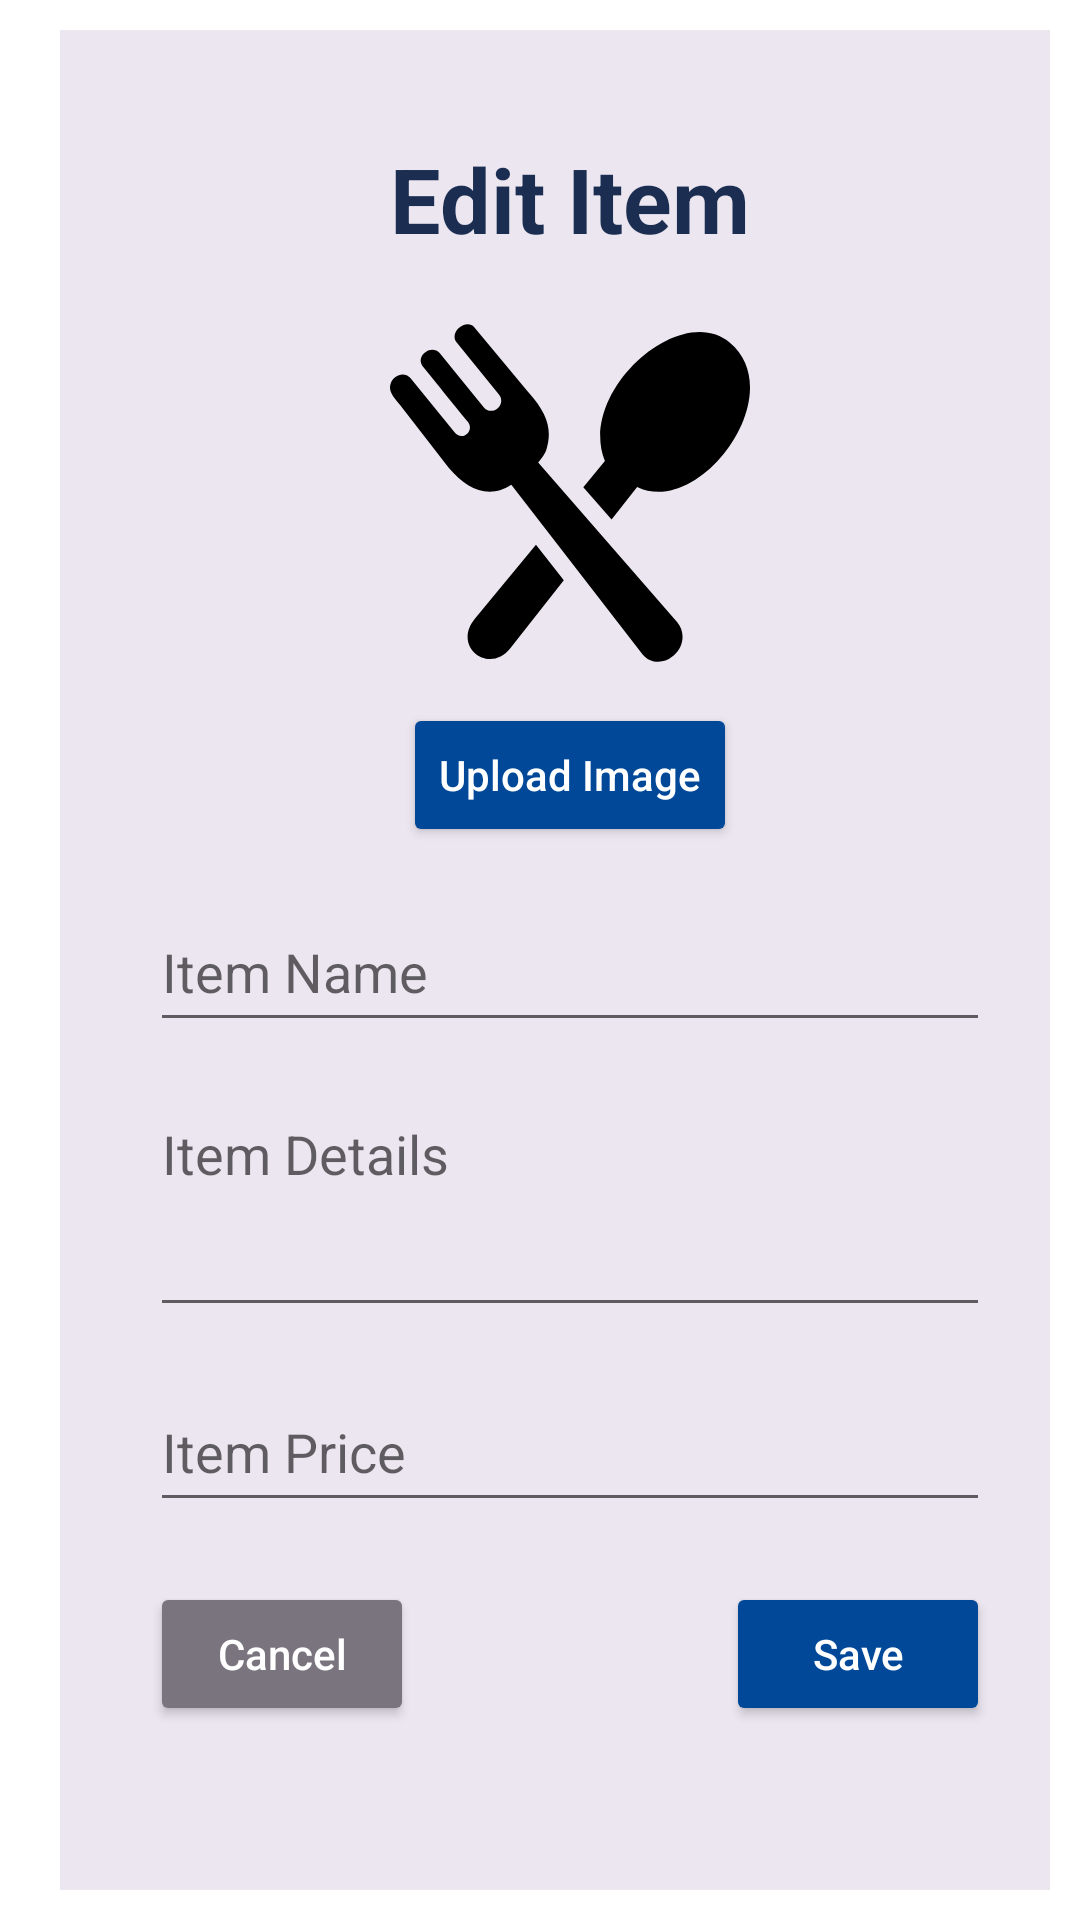

Here is an Android app screen rendered from its layout file. Give the layout XML and the strings, colors and styles it references.
<!-- AndroidManifest.xml: application theme Theme.COMP2000 -->
<!-- res/layout/dialog_edit_item_menu.xml -->
<?xml version="1.0" encoding="utf-8"?>
<ScrollView
    xmlns:android="http://schemas.android.com/apk/res/android"
    xmlns:app="http://schemas.android.com/apk/res-auto"
    android:layout_width="match_parent"
    android:layout_height="wrap_content"
    android:padding="10dp"
    android:fillViewport="true">


<androidx.constraintlayout.widget.ConstraintLayout
        style="@style/Card"
        android:layout_width="match_parent"
        android:layout_height="wrap_content"
        android:padding="20dp">

        
        <TextView
            android:id="@+id/dialog_title"
            style="@style/PrimaryHeader"
            android:layout_width="wrap_content"
            android:layout_height="wrap_content"
            android:text="Edit Item"
            android:layout_marginBottom="16dp"
            app:layout_constraintTop_toTopOf="parent"
            app:layout_constraintStart_toStartOf="parent"
            app:layout_constraintEnd_toEndOf="parent"/>

        
        <ImageView
            android:id="@+id/input_image"
            android:layout_width="120dp"
            android:layout_height="120dp"
            android:layout_marginTop="10dp"
            android:scaleType="centerCrop"
            android:src="@drawable/ic_menu"
            android:contentDescription="Food Image"
            app:layout_constraintTop_toBottomOf="@id/dialog_title"
            app:layout_constraintStart_toStartOf="parent"
            app:layout_constraintEnd_toEndOf="parent"/>

        
        <Button
            android:id="@+id/upload_item_image_btn"
            style="@style/PrimaryButton"
            android:layout_width="wrap_content"
            android:layout_height="wrap_content"
            android:text="Upload Image"
            android:layout_marginTop="10dp"
            app:layout_constraintTop_toBottomOf="@id/input_image"
            app:layout_constraintStart_toStartOf="parent"
            app:layout_constraintEnd_toEndOf="parent"/>

        
        <EditText
            android:id="@+id/input_item_name"
            style="@style/Form"
            android:hint="Item Name"
            android:layout_width="0dp"
            android:layout_height="50dp"
            android:layout_marginTop="15dp"
            app:layout_constraintTop_toBottomOf="@id/upload_item_image_btn"
            app:layout_constraintStart_toStartOf="parent"
            app:layout_constraintEnd_toEndOf="parent"/>

        
        <EditText
            android:id="@+id/input_item_details"
            style="@style/Form"
            android:hint="Item Details"
            android:layout_width="0dp"
            android:layout_height="80dp"
            android:gravity="top"
            android:layout_marginTop="15dp"
            app:layout_constraintTop_toBottomOf="@id/input_item_name"
            app:layout_constraintStart_toStartOf="parent"
            app:layout_constraintEnd_toEndOf="parent"/>

        
        <EditText
            android:id="@+id/input_item_price"
            style="@style/Form"
            android:hint="Item Price"
            android:layout_width="0dp"
            android:layout_height="50dp"
            android:layout_marginTop="15dp"
            app:layout_constraintTop_toBottomOf="@id/input_item_details"
            app:layout_constraintStart_toStartOf="parent"
            app:layout_constraintEnd_toEndOf="parent"/>

        
        <Button
            android:id="@+id/cancel_item_btn"
            style="@style/PrimaryButton"
            android:layout_width="wrap_content"
            android:layout_height="wrap_content"
            android:text="Cancel"
            android:layout_marginTop="20dp"
            android:backgroundTint="@color/light_grey"
            app:layout_constraintTop_toBottomOf="@id/input_item_price"
            app:layout_constraintStart_toStartOf="parent"/>

        
        <Button
            android:id="@+id/save_item_btn"
            style="@style/PrimaryButton"
            android:layout_width="wrap_content"
            android:layout_height="wrap_content"
            android:text="Save"
            android:layout_marginTop="20dp"
            app:layout_constraintTop_toBottomOf="@id/input_item_price"
            app:layout_constraintEnd_toEndOf="parent"/>
    </androidx.constraintlayout.widget.ConstraintLayout>
</ScrollView>
<!-- resources referenced by this layout -->
<resources>
  <color name="light_grey">#79747e</color>
  <!-- drawable ic_menu (drawable) -->
  <vector xmlns:android="http://schemas.android.com/apk/res/android"
      android:width="32dp"
      android:height="32dp"
      android:viewportWidth="122.88"
      android:viewportHeight="122.88">
    <path
        android:pathData="M29.03,104.3l20.79,-25.21l9.51,12.13L41,114.53C33.98,123.45 20.99,114.05 29.03,104.3L29.03,104.3zM53.31,46.89c1.98,-6.46 1.07,-11.98 -6.37,-20.18L28.76,4.84c-2.58,-3.03 -8.66,1.42 -6.12,5.09L37.18,27.84c2.75,3.34 -2.36,7.76 -5.2,4.32L16.94,13.64c-2.8,-3.21 -8.59,1.03 -5.66,4.7c4.24,5.1 10.8,13.43 15.04,18.53c2.94,2.99 -1.53,7.42 -4.43,3.69L6.96,22.16c-2.19,-2.38 -5.77,-0.9 -6.72,1.88c-1.02,2.97 1.49,5.14 3.2,7.34L20.1,52.9c5.17,5.99 10.95,9.54 17.67,7.53c1.03,-0.31 2.29,-0.94 3.64,-1.77l44.76,57.78c2.41,3.11 7.06,3.44 10.08,0.93l0.69,-0.57c3.4,-2.83 3.95,-8 1.04,-11.34L50.58,51C51.96,49.46 52.97,48 53.31,46.89L53.31,46.89zM65.98,59.49l7.37,-8.94C63.87,27.05 99,-4.27 116.03,10.13C136.72,27.64 105.97,69.84 84.36,59.41l-8.73,11.09L65.98,59.49L65.98,59.49z"
        android:fillColor="#000000"/>
  </vector>
  <style name="Card">
          <item name="android:layout_width">match_parent</item>
          <item name="android:layout_height">wrap_content</item>
          <item name="android:background">@color/light_rose</item>
          <item name="android:padding">12dp</item>
          <item name="android:layout_marginHorizontal">10dp</item>
      </style>
  <style name="Form">
          <item name="android:layout_width">match_parent</item>
          <item name="android:layout_height">60dp</item>
          <item name="android:layout_marginHorizontal">10dp</item>
      </style>
  <style name="PrimaryButton">
          <item name="android:backgroundTint">@color/blue</item>
          <item name="android:textColor">@color/white</item>
          <item name="android:textAllCaps">false</item>
          <item name="android:layout_marginHorizontal">10dp</item>
      </style>
  <style name="PrimaryHeader">
          <item name="android:textSize">30sp</item>
          <item name="android:textStyle">bold</item>
          <item name="android:textColor">@color/navy</item>
          <item name="android:paddingBottom">8dp</item>
          <item name="android:layout_width">match_parent</item>
          <item name="android:layout_height">wrap_content</item>
          <item name="android:layout_margin">16dp</item>
      </style>
  <style name="Theme.COMP2000" parent="Theme.MaterialComponents.DayNight.NoActionBar">
          
          <item name="colorPrimary">@color/light_blue</item>
          <item name="colorPrimaryVariant">@color/blue</item>
          <item name="colorOnPrimary">@color/white</item>
          
          <item name="colorSecondary">@color/navy</item>
          <item name="colorSecondaryVariant">@color/light_rose</item>
          <item name="colorOnSecondary">@color/black</item>
          
          <item name="android:statusBarColor">?attr/colorPrimaryVariant</item>
          
      </style>
  <color name="light_rose">#ece6f0</color>
  <color name="blue">#014898</color>
  <color name="white">#FFFFFFFF</color>
  <color name="navy">#1b2e51</color>
  <color name="light_blue">#014898</color>
  <color name="black">#FF000000</color>
</resources>
